Image classification data set "Cats_and_dogs" (gracelungu/Image-Classifier on GitHub). Class labels (2): cats, dogs.

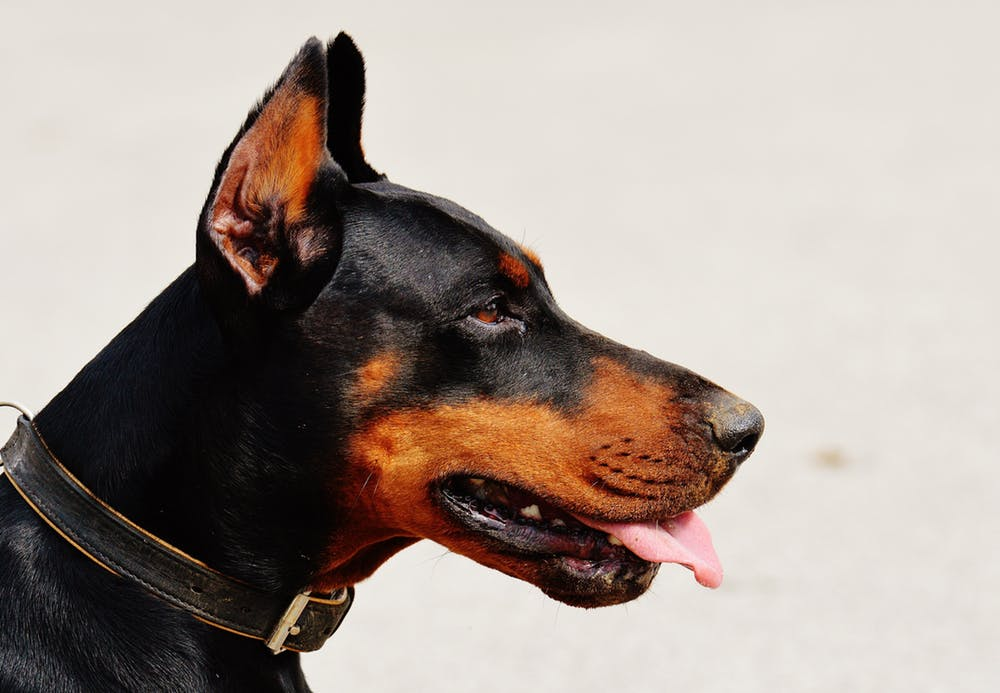
Label: dogs

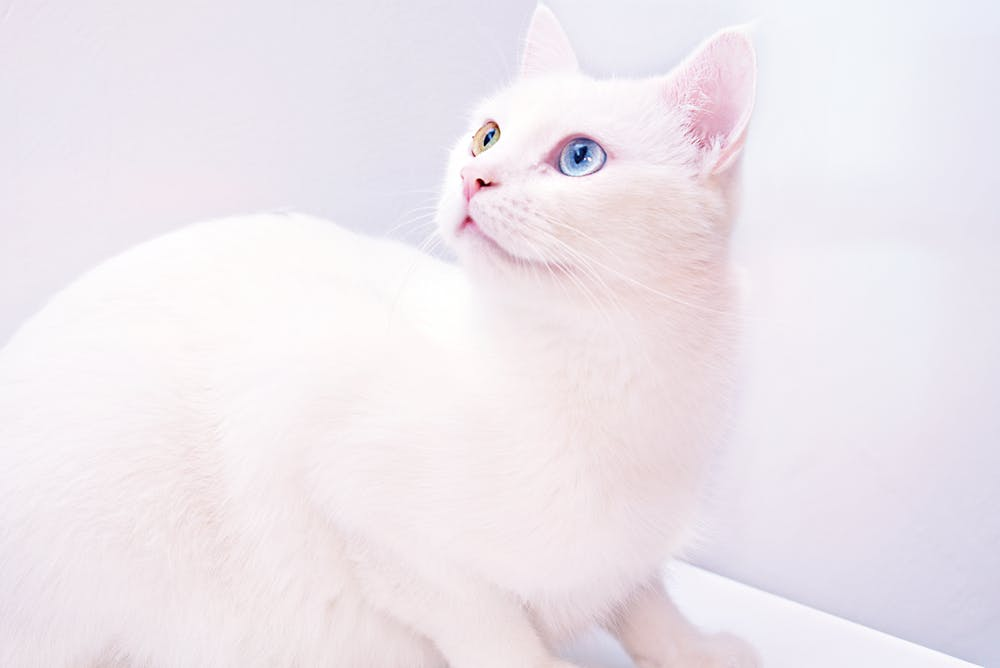
Label: cats

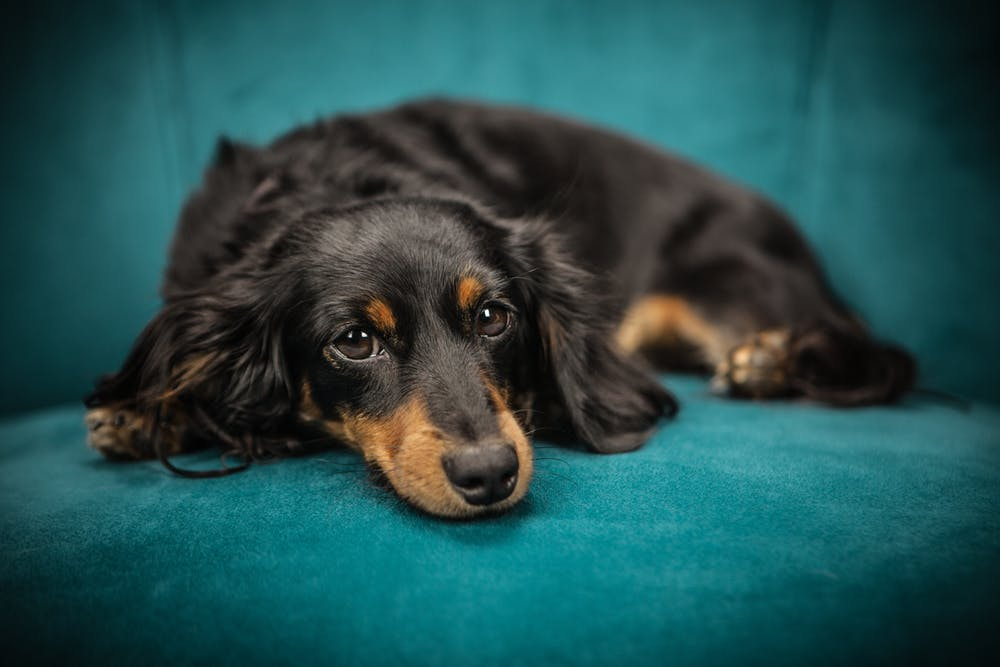
Label: dogs

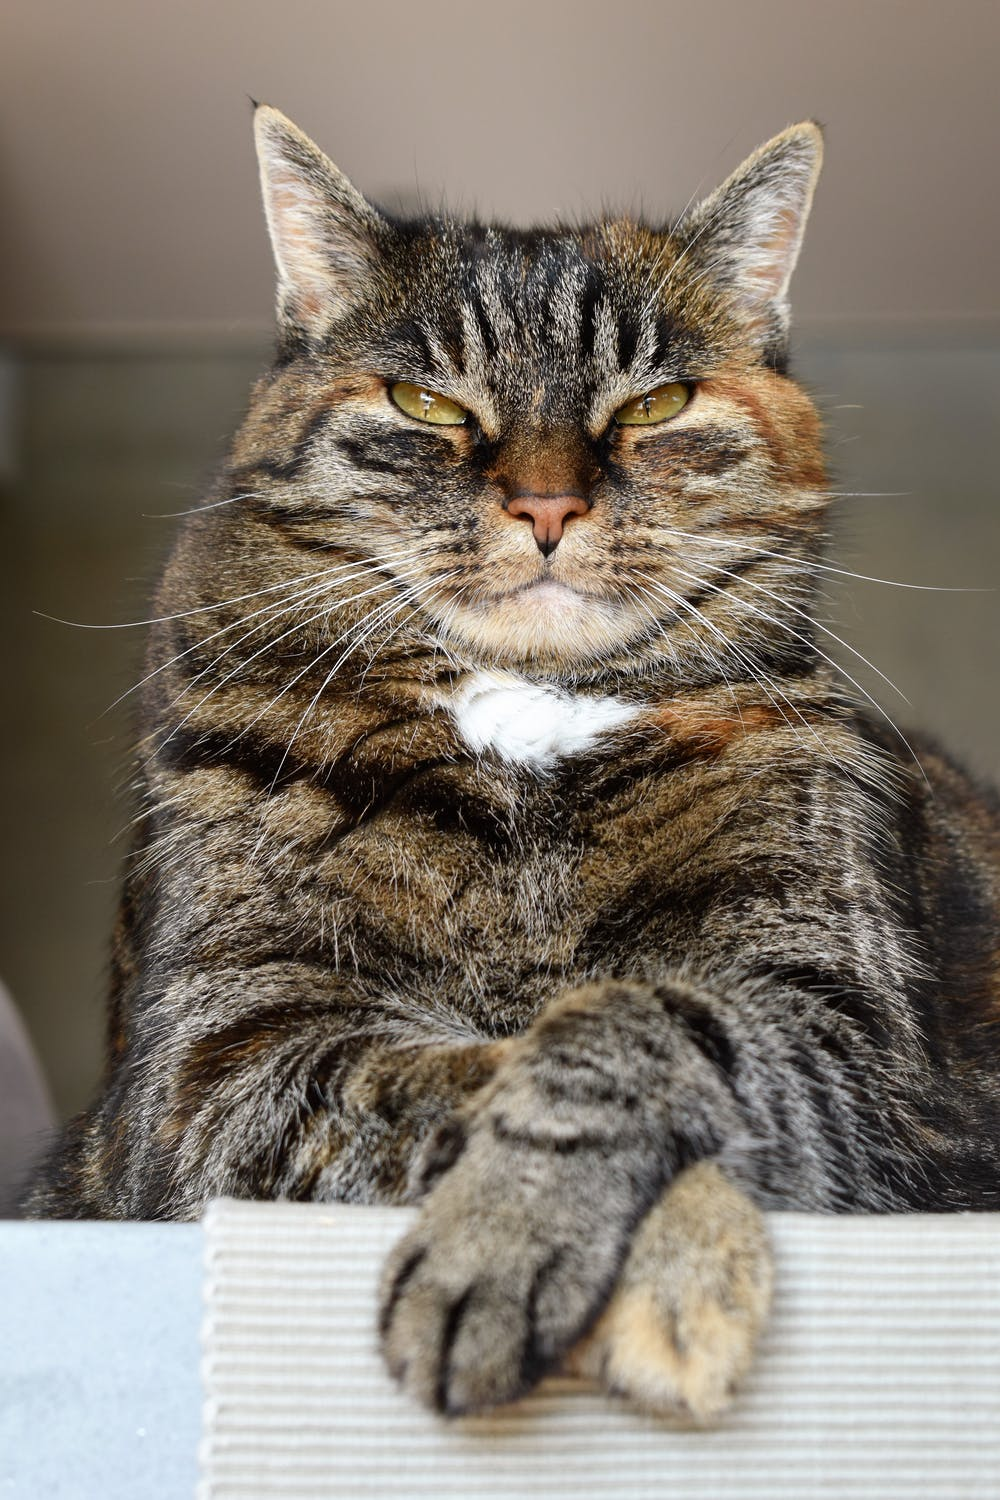
Label: cats

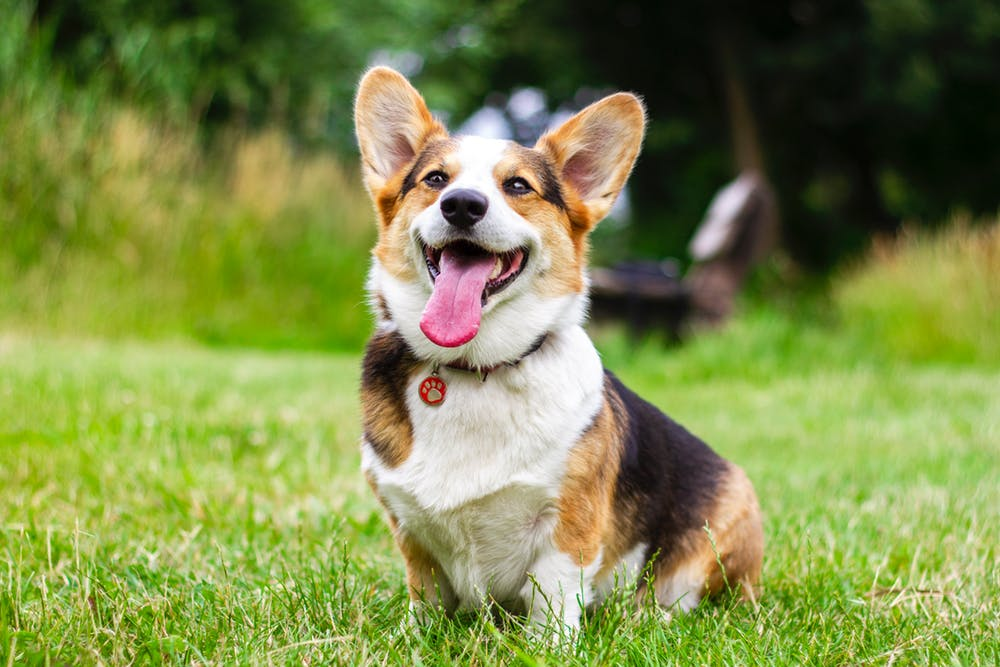
Label: dogs

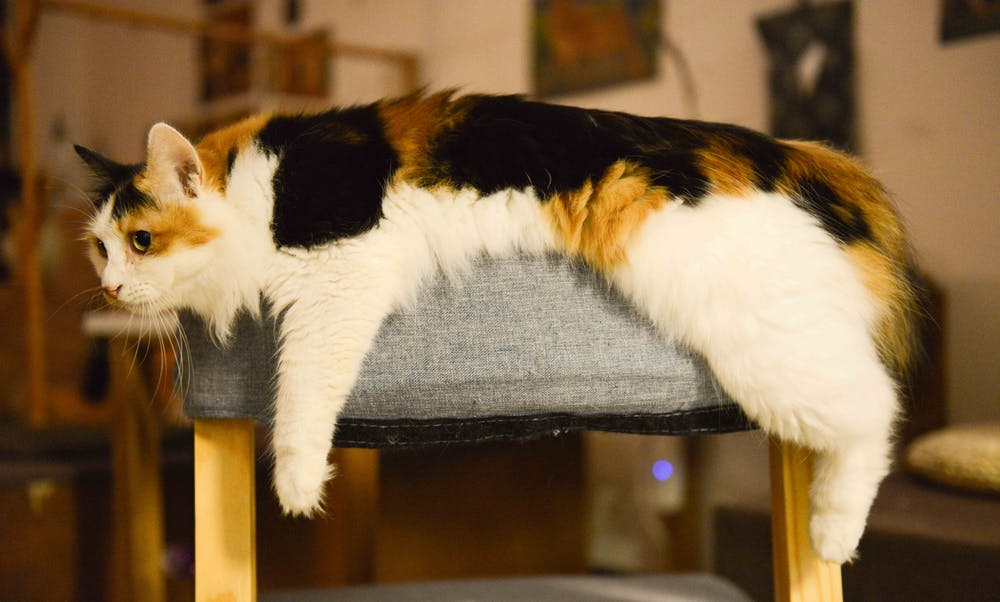
Label: cats
